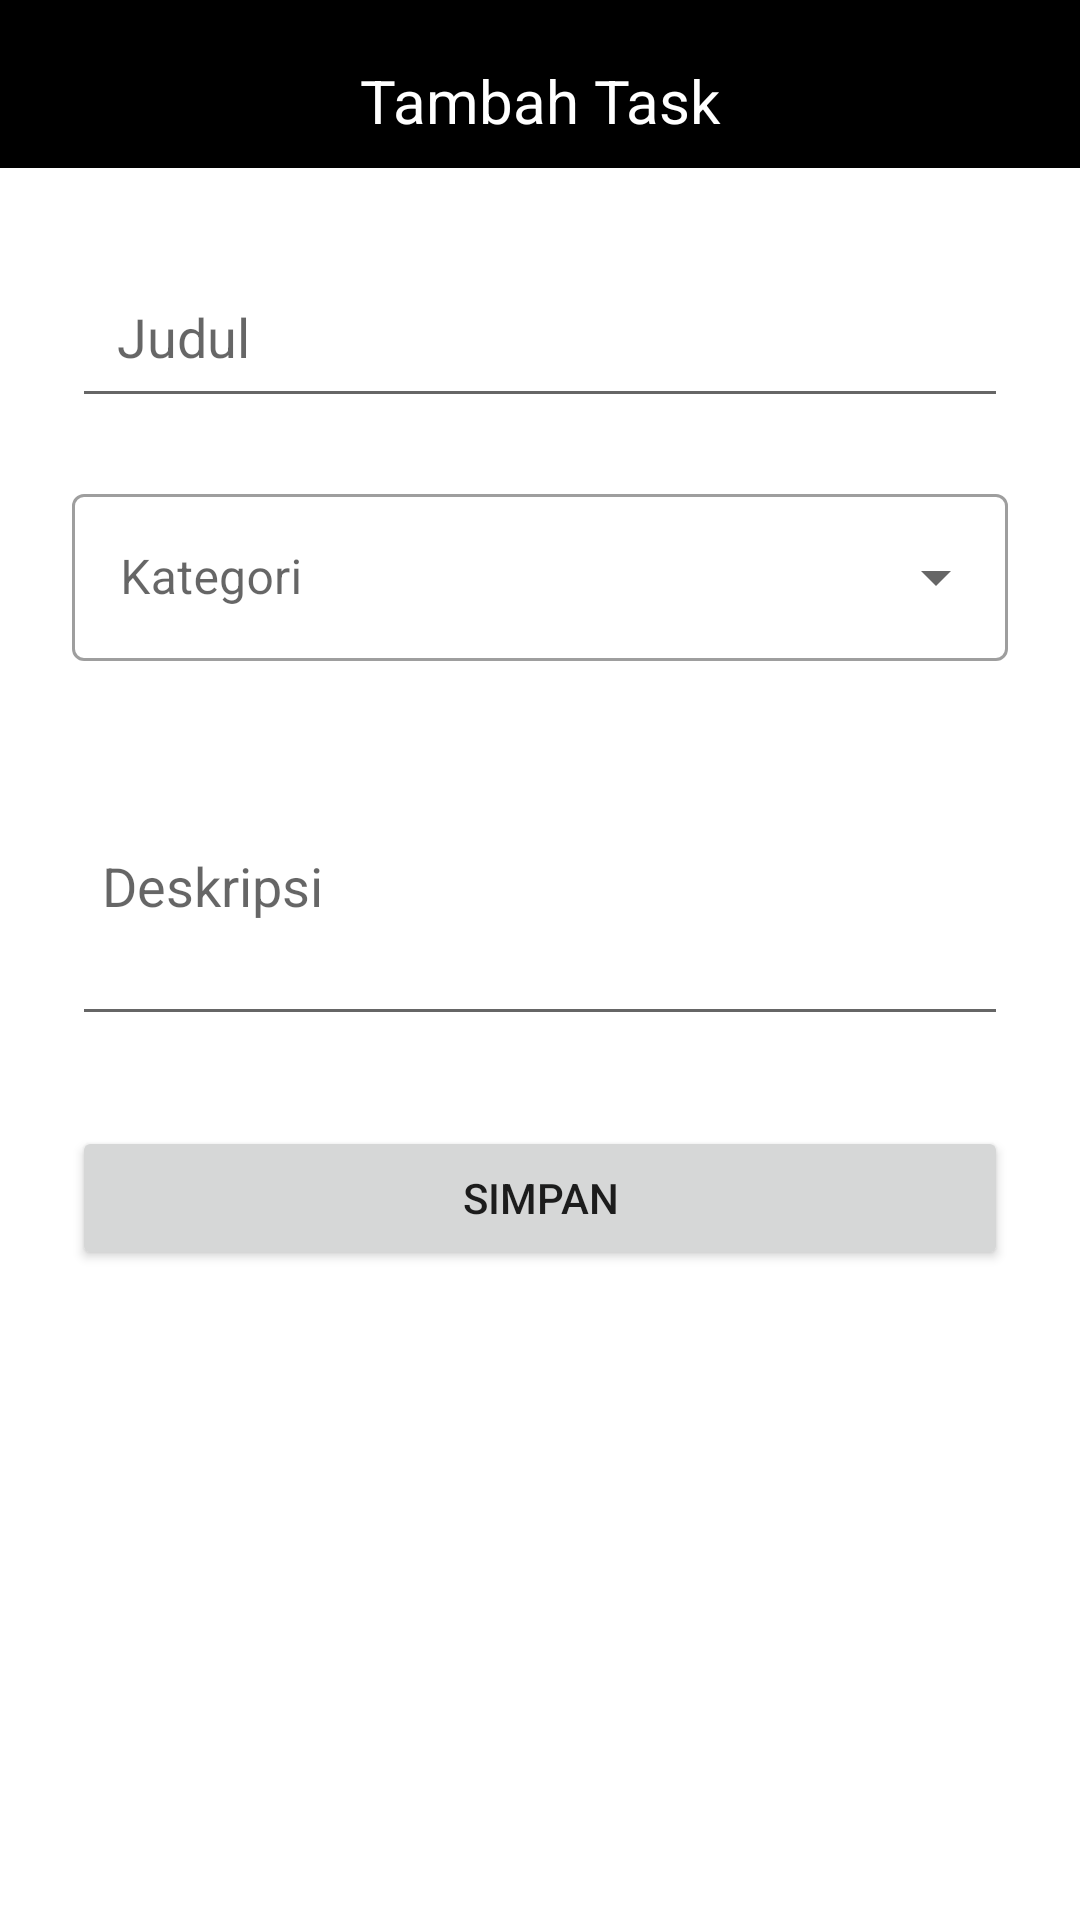

The Android layout XML behind this screen, and the referenced resources:
<!-- AndroidManifest.xml: application theme Theme.AplikasiTask -->
<!-- res/layout/fragment_add_task.xml -->
<?xml version="1.0" encoding="utf-8"?>
<androidx.constraintlayout.widget.ConstraintLayout xmlns:android="http://schemas.android.com/apk/res/android"
    xmlns:app="http://schemas.android.com/apk/res-auto"
    xmlns:tools="http://schemas.android.com/tools"
    android:layout_width="match_parent"
    android:layout_height="match_parent"
    android:id="@+id/full"
    tools:context=".AddFragment">

    <FrameLayout
        android:padding="10dp"
        android:orientation="horizontal"
        android:background="@color/black"
        android:layout_width="match_parent"
        android:layout_height="?attr/actionBarSize"
        app:layout_constraintTop_toTopOf="parent">
        <ImageView
            android:id="@+id/back"
            android:layout_marginStart="5dp"
            app:tint="@color/white"
            android:src="@drawable/ic_back"
            android:layout_gravity="start|center"
            android:layout_width="30dp"
            android:layout_height="match_parent"
            tools:ignore="ContentDescription" />
        <TextView
            android:layout_width="match_parent"
            android:layout_height="match_parent"
            android:textAlignment="center"
            android:text="Tambah Task"
            android:textSize="20sp"
            android:textColor="@color/white"
            android:paddingTop="10dp"/>
    </FrameLayout>

    <ScrollView
        android:layout_marginTop="?attr/actionBarSize"
        android:layout_width="match_parent"
        android:layout_height="match_parent">
        <LinearLayout
            android:layout_width="match_parent"
            android:layout_height="wrap_content"
            android:orientation="vertical"
            android:padding="24dp">
            <EditText
                android:id="@+id/addTitle"
                android:layout_width="match_parent"
                android:layout_height="wrap_content"
                android:ems="10"
                android:inputType="textPersonName"
                android:hint="Judul"
                android:padding="15dp"
                android:layout_marginTop="5dp"
                android:minHeight="48dp"
                android:importantForAutofill="no" />

            <com.google.android.material.textfield.TextInputLayout
                android:id="@+id/addTextCategory"
                style="@style/Widget.MaterialComponents.TextInputLayout.OutlinedBox.ExposedDropdownMenu"
                android:layout_width="match_parent"
                android:layout_height="wrap_content"
                android:layout_marginTop="20dp"
                android:hint="Kategori">
                <AutoCompleteTextView
                    android:id="@+id/addCategory"
                    android:layout_width="match_parent"
                    android:layout_height="match_parent"
                    android:layout_weight="1"
                    android:inputType="none"
                    tools:text="Pilih kategori"
                    android:textColor="@color/black"/>
            </com.google.android.material.textfield.TextInputLayout>


            <com.google.android.material.textfield.TextInputEditText
                android:id="@+id/addDesc"
                android:layout_width="match_parent"
                android:layout_height="wrap_content"
                android:layout_marginTop="25dp"
                android:ems="10"
                android:inputType="textMultiLine"
                android:minHeight="100dp"
                android:padding="10dp"
                android:hint="Deskripsi"
                android:autofillHints="" />

            <Button
                android:id="@+id/add_button"
                android:layout_width="match_parent"
                android:layout_height="wrap_content"
                android:layout_marginTop="30dp"
                android:layout_marginBottom="10dp"
                android:text="Simpan" />


        </LinearLayout>

    </ScrollView>


</androidx.constraintlayout.widget.ConstraintLayout>
<!-- resources referenced by this layout -->
<resources>
  <color name="black">#FF000000</color>
  <color name="white">#FFFFFFFF</color>
  <style name="Theme.AplikasiTask" parent="Theme.MaterialComponents.DayNight.DarkActionBar">
          
          <item name="colorPrimary">@color/black</item>
          <item name="colorPrimaryVariant">@color/purple_700</item>
          <item name="colorOnPrimary">@color/white</item>
          
          <item name="colorSecondary">@color/teal_200</item>
          <item name="colorSecondaryVariant">@color/teal_700</item>
          <item name="colorOnSecondary">@color/black</item>
          
          <item name="android:statusBarColor" tools:targetApi="l">?attr/colorPrimaryVariant</item>
          
      </style>
  <color name="purple_700">#FF3700B3</color>
  <color name="teal_200">#FF03DAC5</color>
  <color name="teal_700">#FF018786</color>
</resources>
